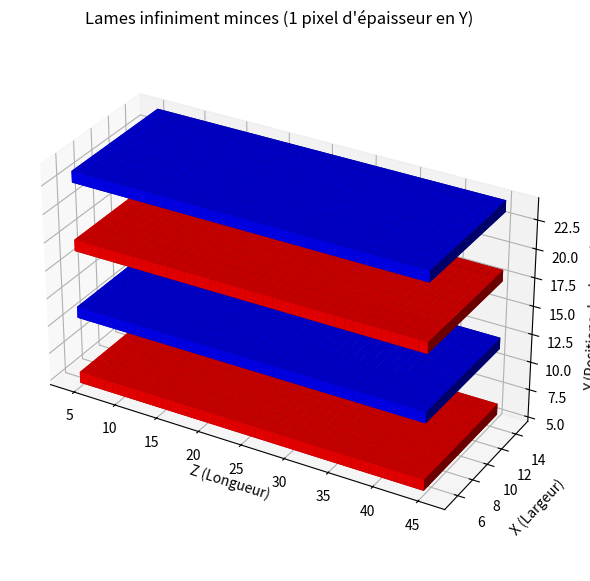

The matplotlib source for this figure:
import numpy as np
import matplotlib.pyplot as plt

# --- Paramètres ---
N_pairs = 2 
L_finger = 40.0       # Longueur (Z)
X_width = 10.0        # Largeur de la plaque (X)
Y_gap = 6.0           # Espacement entre lames (Y)
res = 1.0             
margin = 5.0

# --- 1. Calcul des dimensions ---
y_centers = margin + np.arange(2 * N_pairs) * Y_gap
Ly, Lx, Lz = y_centers[-1] + margin, X_width + 2*margin, L_finger + 2*margin
ny, nx, nz = int(Ly/res), int(Lx/res), int(Lz/res)

# --- 2. Création des volumes ---
vol_stator = np.zeros((nz, nx, ny), dtype=bool)
vol_rotor  = np.zeros((nz, nx, ny), dtype=bool)

# Définition des tranches pour les plaques (Z et X)
slice_z = slice(int(margin/res), int((margin + L_finger)/res))
slice_x = slice(int(margin/res), int((margin + X_width)/res))

# --- 3. Remplissage (Épaisseur Y = 1 pixel) ---
for i, y_pos in enumerate(y_centers):
    y_idx = int(y_pos / res)
    
    # On sélectionne le volume (Stator si i est pair, Rotor si impair)
    target_vol = vol_stator if i % 2 == 0 else vol_rotor
    
    # On remplit une surface (Z, X) à une position Y fixe
    target_vol[slice_z, slice_x, y_idx] = True

voxels = vol_stator | vol_rotor # | est OR en logique binaire
colors = np.empty(voxels.shape, dtype=object)
colors[vol_stator] = 'red'
colors[vol_rotor]  = 'blue'

fig = plt.figure(figsize=(10, 7))
ax = fig.add_subplot(111, projection='3d')

ax.voxels(voxels, facecolors=colors, edgecolor='k', linewidth=0)

ax.set_box_aspect([nz, nx, ny]) 
ax.set_xlabel('Z (Longueur)')
ax.set_ylabel('X (Largeur)')
ax.set_zlabel('Y (Positions des lames)')
plt.title("Lames infiniment minces (1 pixel d'épaisseur en Y)")
plt.show()
